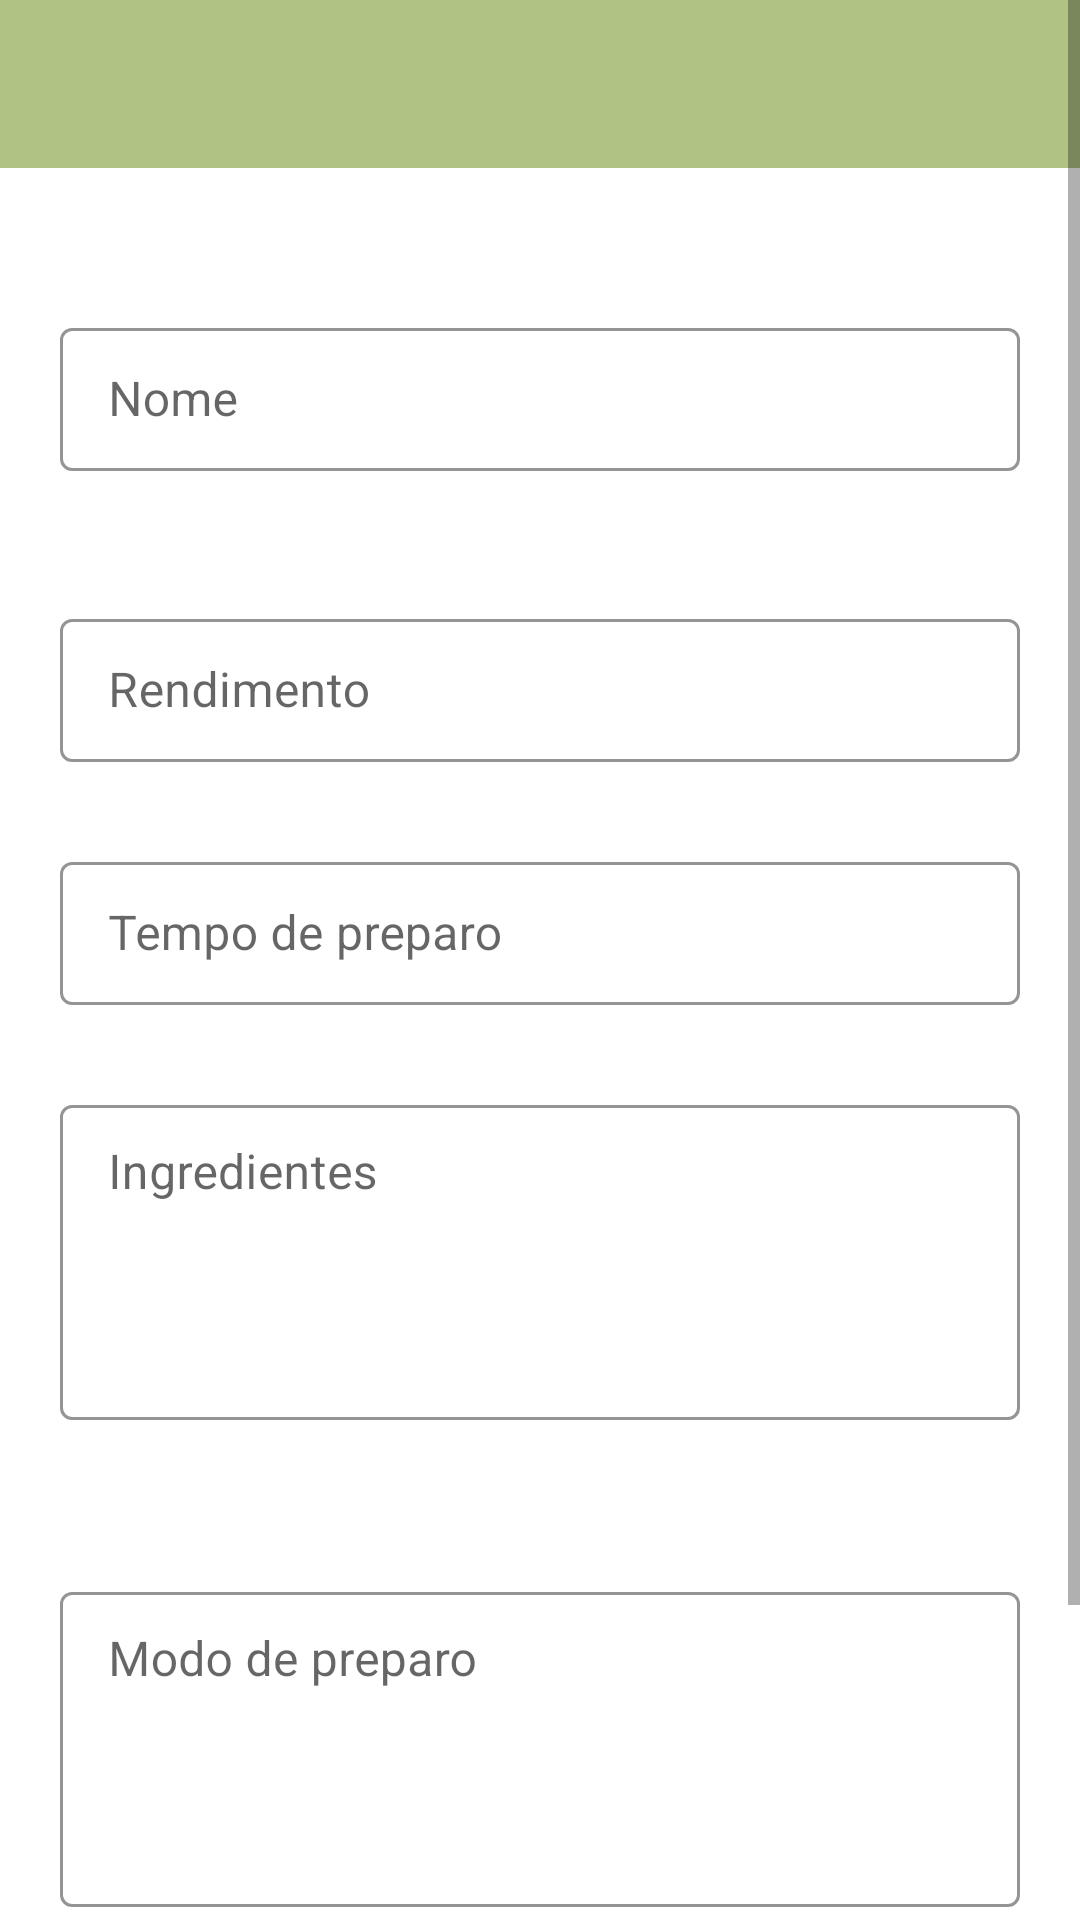

This screen was rendered from an Android layout file. Write that file and the resources it references.
<!-- AndroidManifest.xml: application theme AppTheme -->
<!-- res/layout/activity_criar_postagem_receita.xml -->
<?xml version="1.0" encoding="utf-8"?>
<ScrollView xmlns:android="http://schemas.android.com/apk/res/android"
    xmlns:app="http://schemas.android.com/apk/res-auto"
    xmlns:tools="http://schemas.android.com/tools"
    android:layout_width="match_parent"
    android:layout_height="match_parent"
    tools:context=".Activities.ForumReceita.CriarPostagemReceitaActivity">

    <androidx.constraintlayout.widget.ConstraintLayout
        android:layout_width="match_parent"
        android:layout_height="wrap_content">

        <include
            android:id="@+id/toolbarCriarReceita"
            layout="@layout/toolbar"
            app:titleTextAppearance="@style/ToolbarTextSize"
            app:layout_constraintEnd_toEndOf="parent"
            app:layout_constraintHorizontal_bias="0.0"
            app:layout_constraintStart_toStartOf="parent"
            app:layout_constraintTop_toTopOf="parent"
            app:layout_constraintVertical_bias="0.53"
            android:layout_height="wrap_content"
            android:layout_width="match_parent" />

        <com.google.android.material.textfield.TextInputLayout
            android:id="@+id/nomeReceita"
            android:layout_width="match_parent"
            android:layout_height="wrap_content"
            android:layout_marginStart="20dp"
            android:layout_marginTop="48dp"
            android:layout_marginEnd="20dp"
            android:hint="Nome"
            app:layout_constraintEnd_toEndOf="parent"
            app:layout_constraintStart_toStartOf="parent"
            app:layout_constraintTop_toBottomOf="@+id/toolbarCriarReceita"
            style="@style/Widget.MaterialComponents.TextInputLayout.OutlinedBox.Dense"
            app:boxStrokeColor="@color/colorAccent">

            <com.google.android.material.textfield.TextInputEditText
                android:layout_width="match_parent"
                android:layout_height="wrap_content"
                android:inputType="text"
                android:maxLines="1">

            </com.google.android.material.textfield.TextInputEditText>

        </com.google.android.material.textfield.TextInputLayout>

        <com.google.android.material.textfield.TextInputLayout
            android:id="@+id/rendimentoReceita"
            style="@style/Widget.MaterialComponents.TextInputLayout.OutlinedBox.Dense"
            android:layout_width="match_parent"
            android:layout_height="wrap_content"
            android:layout_marginStart="20dp"
            android:layout_marginTop="44dp"
            android:layout_marginEnd="20dp"
            android:hint="Rendimento"
            app:boxStrokeColor="@color/colorAccent"
            app:layout_constraintEnd_toEndOf="parent"
            app:layout_constraintHorizontal_bias="0.0"
            app:layout_constraintStart_toStartOf="parent"
            app:layout_constraintTop_toBottomOf="@+id/nomeReceita">

            <com.google.android.material.textfield.TextInputEditText
                android:layout_width="match_parent"
                android:layout_height="wrap_content"
                android:inputType="text"
                android:maxLines="1">

            </com.google.android.material.textfield.TextInputEditText>

        </com.google.android.material.textfield.TextInputLayout>

        <com.google.android.material.textfield.TextInputLayout
            android:id="@+id/tempoPrepatoReceita"
            style="@style/Widget.MaterialComponents.TextInputLayout.OutlinedBox.Dense"
            android:layout_width="match_parent"
            android:layout_height="wrap_content"
            android:layout_marginStart="20dp"
            android:layout_marginTop="28dp"
            android:layout_marginEnd="20dp"
            android:hint="Tempo de preparo"
            app:boxStrokeColor="@color/colorAccent"
            app:layout_constraintEnd_toEndOf="parent"
            app:layout_constraintHorizontal_bias="0.0"
            app:layout_constraintStart_toStartOf="parent"
            app:layout_constraintTop_toBottomOf="@+id/rendimentoReceita">

            <com.google.android.material.textfield.TextInputEditText
                android:layout_width="match_parent"
                android:layout_height="wrap_content"
                android:inputType="text"
                android:maxLines="1">

            </com.google.android.material.textfield.TextInputEditText>

        </com.google.android.material.textfield.TextInputLayout>

        <com.google.android.material.textfield.TextInputLayout
            android:id="@+id/ingredientesReceita"
            style="@style/Widget.MaterialComponents.TextInputLayout.OutlinedBox.Dense"
            android:layout_width="match_parent"
            android:layout_height="wrap_content"
            android:minHeight="105dp"
            android:layout_marginStart="20dp"
            android:layout_marginTop="28dp"
            android:layout_marginEnd="20dp"
            android:gravity="start"
            android:inputType="textMultiLine|textCapSentences"
            app:boxStrokeColor="@color/colorAccent"
            app:layout_constraintEnd_toEndOf="parent"
            app:layout_constraintHorizontal_bias="0.0"
            app:layout_constraintStart_toStartOf="parent"
            app:layout_constraintTop_toBottomOf="@+id/tempoPrepatoReceita">

            <com.google.android.material.textfield.TextInputEditText
                android:layout_width="match_parent"
                android:layout_height="match_parent"
                android:minHeight="105dp"
                android:layout_gravity="start"
                android:gravity="start"
                android:hint="Ingredientes" />
        </com.google.android.material.textfield.TextInputLayout>

        <com.google.android.material.textfield.TextInputLayout
            android:id="@+id/modoPreparoReceita"
            style="@style/Widget.MaterialComponents.TextInputLayout.OutlinedBox.Dense"
            android:layout_width="match_parent"
            android:layout_height="wrap_content"
            android:layout_marginStart="20dp"
            android:layout_marginTop="52dp"
            android:layout_marginEnd="20dp"
            android:minHeight="105dp"
            android:gravity="start"
            android:inputType="textMultiLine|textCapSentences"
            app:boxStrokeColor="@color/colorAccent"
            app:layout_constraintEnd_toEndOf="parent"
            app:layout_constraintStart_toStartOf="parent"
            app:layout_constraintTop_toBottomOf="@+id/ingredientesReceita">

            <com.google.android.material.textfield.TextInputEditText
                android:layout_width="match_parent"
                android:layout_height="match_parent"
                android:layout_gravity="start"
                android:minHeight="105dp"
                android:gravity="start"
                android:inputType="textMultiLine"
                android:hint="Modo de preparo"
                />
        </com.google.android.material.textfield.TextInputLayout>

        <TableLayout
            android:id="@+id/tableLayout"
            android:layout_width="380dp"
            android:layout_height="wrap_content"
            android:layout_marginStart="5dp"
            android:layout_marginEnd="5dp"
            app:layout_constraintBottom_toBottomOf="parent"
            app:layout_constraintEnd_toEndOf="parent"
            app:layout_constraintHorizontal_bias="0.666"
            app:layout_constraintStart_toStartOf="parent"
            app:layout_constraintTop_toBottomOf="@+id/btnChoose"
            app:layout_constraintVertical_bias="0.13">

            <TableRow
                android:layout_width="match_parent"
                android:layout_height="match_parent">

                <androidx.appcompat.widget.AppCompatImageView
                    android:id="@+id/forumReceitaimg1"
                    android:layout_width="120dp"
                    android:layout_marginEnd="5dp"
                    android:adjustViewBounds="true"
                    android:maxHeight="120dp">

                </androidx.appcompat.widget.AppCompatImageView>
                <androidx.appcompat.widget.AppCompatImageView
                    android:id="@+id/forumReceitaimg2"
                    android:layout_width="120dp"
                    android:layout_marginEnd="5dp"
                    android:adjustViewBounds="true"
                    android:maxHeight="120dp">

                </androidx.appcompat.widget.AppCompatImageView>
                <androidx.appcompat.widget.AppCompatImageView
                    android:id="@+id/forumReceitaimg3"
                    android:layout_width="120dp"
                    android:layout_marginEnd="5dp"
                    android:adjustViewBounds="true"
                    android:maxHeight="120dp">


                </androidx.appcompat.widget.AppCompatImageView>


            </TableRow>

            <TableRow
                android:layout_width="match_parent"
                android:layout_height="155dp"
                android:layout_marginTop="5dp">

                <androidx.appcompat.widget.AppCompatImageView
                    android:id="@+id/forumReceitaimg4"
                    android:layout_width="120dp"
                    android:layout_marginEnd="5dp"
                    android:adjustViewBounds="true"
                    android:maxHeight="120dp">

                </androidx.appcompat.widget.AppCompatImageView>

                <androidx.appcompat.widget.AppCompatImageView
                    android:id="@+id/forumReceitaimg5"
                    android:layout_width="120dp"
                    android:layout_marginStart="5dp"
                    android:layout_marginEnd="5dp"
                    android:adjustViewBounds="true"
                    android:maxHeight="120dp">

                </androidx.appcompat.widget.AppCompatImageView>

                <androidx.appcompat.widget.AppCompatImageView
                    android:id="@+id/forumReceitaimg6"
                    android:layout_width="120dp"
                    android:layout_marginStart="5dp"
                    android:layout_marginEnd="5dp"
                    android:adjustViewBounds="true"
                    android:maxHeight="120dp" />
            </TableRow>

        </TableLayout>

        <com.google.android.material.button.MaterialButton
            android:id="@+id/btnChoose"
            android:layout_width="222dp"
            android:layout_height="wrap_content"
            android:layout_marginTop="16dp"
            android:layout_weight="1"
            android:text="Adicionar imagem"
            app:layout_constraintBottom_toBottomOf="parent"
            app:layout_constraintEnd_toEndOf="parent"
            app:layout_constraintHorizontal_bias="0.497"
            app:layout_constraintStart_toStartOf="parent"
            app:layout_constraintTop_toBottomOf="@+id/modoPreparoReceita"
            app:layout_constraintVertical_bias="0.046" />

        <com.google.android.material.button.MaterialButton
            android:id="@+id/btnUpload"
            android:layout_width="124dp"
            android:layout_height="wrap_content"
            android:layout_weight="1"
            android:text="Enviar postagem"
            android:textSize="12sp"
            app:layout_constraintBottom_toBottomOf="parent"
            app:layout_constraintEnd_toEndOf="parent"
            app:layout_constraintHorizontal_bias="0.498"
            app:layout_constraintStart_toStartOf="parent"
            app:layout_constraintTop_toBottomOf="@+id/tableLayout"
            app:layout_constraintVertical_bias="0.554" />

    </androidx.constraintlayout.widget.ConstraintLayout>

</ScrollView>
<!-- res/layout/toolbar.xml (included above) -->
<?xml version="1.0" encoding="utf-8"?>
    <androidx.appcompat.widget.Toolbar
    xmlns:android="http://schemas.android.com/apk/res/android"
        android:id="@+id/toolbar_principal"
        android:layout_width="match_parent"
        android:layout_height="wrap_content"
        android:background="@color/colorPrimary"
        android:minHeight="?attr/actionBarSize"
        android:theme="@style/AppTheme"

        style="@style/ToolbarTextSize"
        />
<!-- resources referenced by this layout -->
<resources>
  <color name="colorAccent">#5E356E</color>
  <color name="colorPrimary">#B0C284</color>
  <style name="AppTheme" parent="Theme.MaterialComponents.Light.NoActionBar">
          
          <item name="colorPrimary">@color/colorPrimary</item>
          <item name="colorPrimaryDark">@color/colorPrimaryDark</item>
          <item name="colorAccent">@color/colorAccent</item>
      </style>
  <color name="colorPrimaryDark">#677544</color>
</resources>
